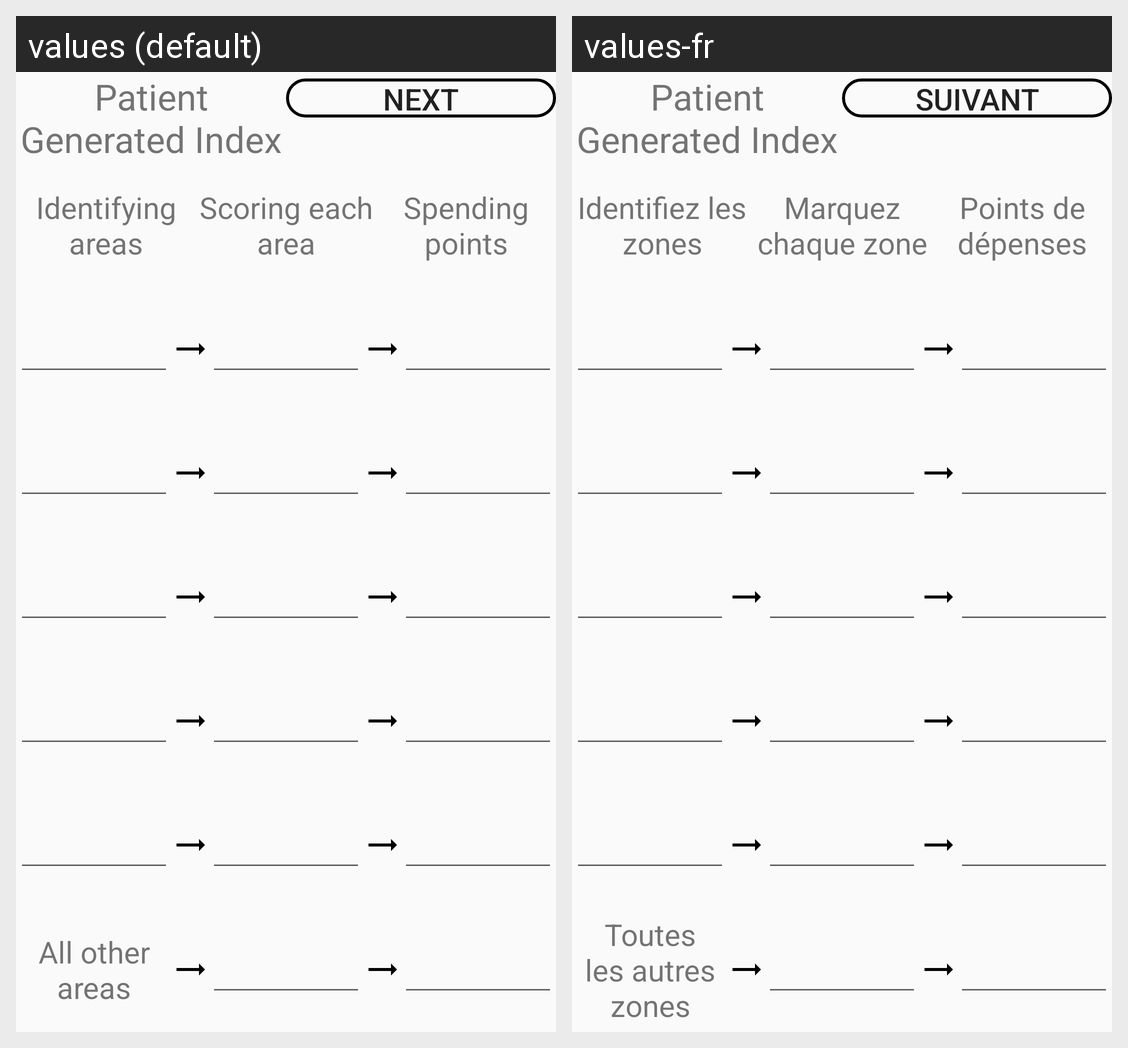

Locale-by-locale string values for the Android screen shown in this grid:
Android screen res/layout/cell_pgi_plain.xml rendered under 2 locales, left to right: values (default), values-fr. Device: Nexus 5 (rendered at 1080×1920; each locale shown at half size, 540×960, under a caption strip naming it); theme AppTheme.
Strings drawn on this screen, with the default value and each locale's value (text and hints the layout hard-codes, and strings that could not be matched under every locale, appear in the picture but are not listed):

pgiTitlePlain
  values: Patient Generated Index
  values-fr: Patient Generated Index

next
  values: NEXT
  values-fr: Suivant

pgi_areas
  values: Identifying areas
  values-fr: Identifiez les zones

pgi_scores
  values: Scoring each area
  values-fr: Marquez chaque zone

pgi_points
  values: Spending points
  values-fr: Points de dépenses

pgi_other_areas
  values: All other areas
  values-fr: Toutes les autres zones
